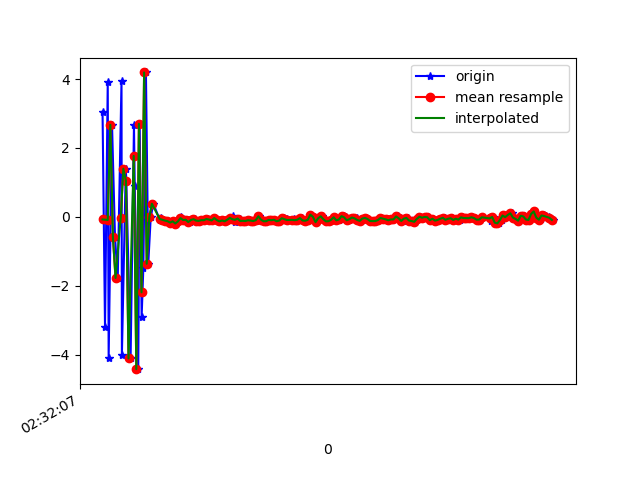

The file beside this chart, header and first rows:
1617849127860, 544771417217157, 3.0533376, 0.6231234, 7.875305
1617849127879, 544771436447927, -3.204, -0.8904, -6.851
1617849127900, 544771455678697, 3.903, 0.853, 3.728
1617849127907, 544771474909467, -4.084, -0.7931, 0.7442
1617849127933, 544771494140237, 2.672, 0.5593, -5.64
1617849127956, 544771513371007, -0.5933, -0.2105, 8.165
1617849127977, 544771532601777, -1.775, -0.6789, -8.583
1617849128006, 544771551832547, 3.93, 0.4871, 4.721
1617849128009, 544771571063317, -4.002, -0.9492, 1.283
1617849128039, 544771590294087, 1.398, 0.2078, -7.319
1617849128043, 544771609524857, 1.045, 0.1883, 8.108
1617849128076, 544771628755627, -4.111, -0.8424, -3.328
1617849128102, 544771647986397, 2.653, 0.557, -5.177
1617849128108, 544771667217167, 0.8838, 0.3245, 8.574
1617849128135, 544771686447937, -4.423, -0.6906, -4.145
1617849128146, 544771705678707, 2.701, 0.4536, -5.08
1617849128161, 544771724909477, -2.898, -0.4663, 4.933
1617849128174, 544771744140247, -1.486, -0.1436, -8.546
1617849128194, 544771763371017, 4.193, 0.9152, 2.996
1617849128212, 544771782601787, -1.363, -0.3885, 5.76
1617849128231, 544771801832557, -0.01099, -0.03683, 2.009
1617849128251, 544771821063327, 0.3786, 0.1775, 0.4684
1617849128301, 544771840294097, -0.08763, 0.004447, -0.1397
1617849128309, 544771859524867, -0.04628, 0.02555, -0.2124
1617849128310, 544771878755637, -0.05079, 0.04537, -0.2225
1617849128327, 544771897986407, -0.08426, 0.05654, -0.2387
1617849128346, 544771917217177, -0.1088, -0.01924, -0.2263
1617849128365, 544771936447947, -0.126, -0.04266, -0.2424
1617849128384, 544771955678717, -0.1666, -0.02, -0.2139
1617849128407, 544771974909487, -0.1299, 0.04422, -0.2302
1617849128422, 544771994270454, -0.1937, 0.04054, -0.1912
1617849128441, 544772013501224, -0.1331, 0.05139, -0.1885
1617849128462, 544772032731994, -0.01736, 0.07897, -0.2167
1617849128479, 544772051962764, -0.05747, 0.006124, -0.1651
1617849128498, 544772071193534, -0.09209, 0.05082, -0.1504
1617849128517, 544772090424304, -0.08323, 0.07781, -0.1881
1617849128537, 544772109655074, -0.1512, -0.002084, -0.2634
1617849128556, 544772128885844, -0.09236, 0.0497, -0.2242
1617849128574, 544772148116614, -0.06793, -0.03218, -0.2552
1617849128593, 544772167347384, -0.1084, -0.06096, -0.1986
1617849128612, 544772186578154, -0.1178, -0.03449, -0.206
1617849128632, 544772205808924, -0.09571, 0.01527, -0.2272
1617849128650, 544772225039694, -0.0975, -0.01903, -0.2056
1617849128669, 544772244270464, -0.06334, 0.01104, -0.2131
1617849128689, 544772263501234, -0.07964, 0.003022, -0.188
1617849128708, 544772282732004, -0.1053, 0.01411, -0.228
1617849128724, 544772301962774, -0.03519, 0.05628, -0.2016
1617849128745, 544772321193544, -0.09463, 0.005568, -0.2092
1617849128765, 544772340424314, -0.1324, 0.01224, -0.1871
1617849128784, 544772359655084, -0.1058, 0.01503, -0.2241
1617849128802, 544772378885854, -0.1291, 0.05282, -0.2061
1617849128822, 544772398116624, -0.08391, -0.0343, -0.18
1617849128842, 544772417347394, -0.03211, -0.05764, -0.1151
1617849128862, 544772436578164, 0.01764, 0.06431, -0.1406
1617849128878, 544772455808934, -0.1571, 0.04081, -0.1604
1617849128897, 544772475039704, -0.08553, 0.005383, -0.075
1617849128917, 544772494270474, -0.04918, 0.08113, -0.1339
1617849128935, 544772513501244, -0.1181, 0.08273, -0.1658
1617849128956, 544772532732014, -0.1156, 0.06665, -0.2105
1617849128974, 544772551962784, -0.1207, 0.04194, -0.1765
1617849128993, 544772571193554, -0.09927, 0.02408, -0.1826
... 122 more rows
